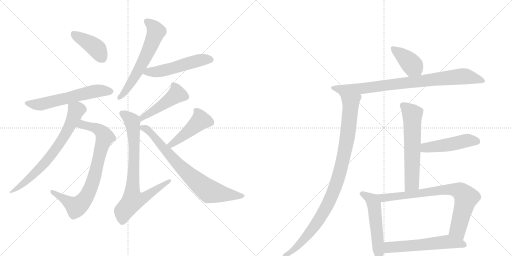
t = 0.00 s
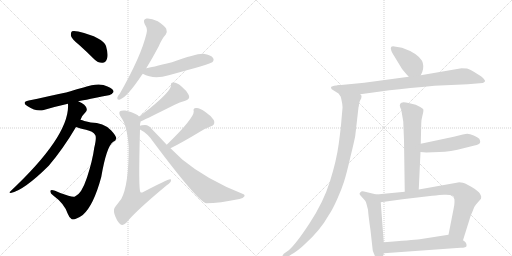
t = 2.77 s
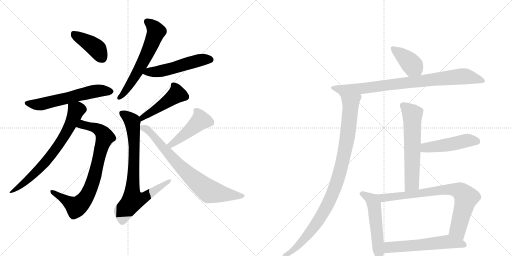
t = 5.53 s
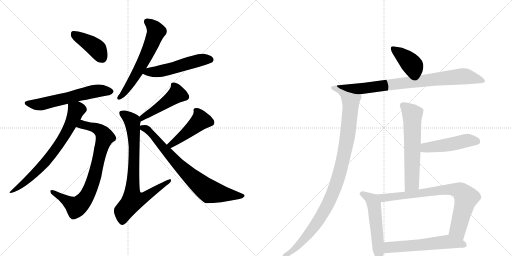
t = 8.30 s
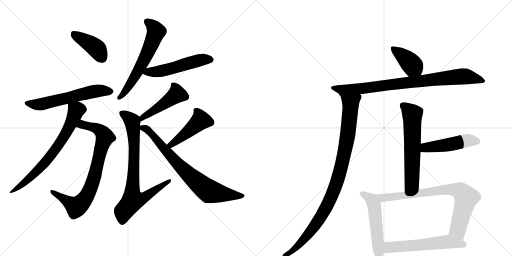
t = 11.06 s
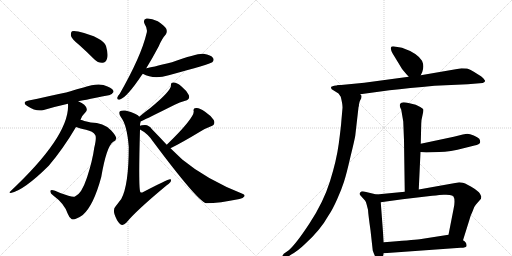
t = 13.83 s

The animated SVG that drew these frames (rendered in a browser with its animation timeline set to each time). Animation: 18 CSS @keyframes rules; one cycle of 13.83 s.

<svg version="1.1" viewBox="0 0 2048 1024" xmlns="http://www.w3.org/2000/svg">
  <g stroke="lightgray" stroke-dasharray="1,1" stroke-width="1" transform="scale(4, 4)">
    <line x1="0" y1="0" x2="256" y2="256"></line>
    <line x1="256" y1="0" x2="0" y2="256"></line>
    <line x1="128" y1="0" x2="128" y2="256"></line>
    <line x1="0" y1="128" x2="256" y2="128"></line>
    <line x1="256" y1="0" x2="512" y2="256"></line>
    <line x1="512" y1="0" x2="256" y2="256"></line>
    <line x1="384" y1="0" x2="384" y2="256"></line>
    <line x1="256" y1="128" x2="512" y2="128"></line>
  </g>
<g transform="scale(1, -1) translate(0, -850)">
   <style type="text/css">
    @keyframes keyframes0 {
      from {
       stroke: black;
       stroke-dashoffset: 411;
       stroke-width: 128;
       }
       57% {
       animation-timing-function: step-end;
       stroke: black;
       stroke-dashoffset: 0;
       stroke-width: 128;
       }
       to {
       stroke: black;
       stroke-width: 1024;
       }
       }
       #make-me-a-hanzi-animation-0 {
         animation: keyframes0 0.584473s both;
         animation-delay: 0.000000s;
         animation-timing-function: linear;
       }
    @keyframes keyframes1 {
      from {
       stroke: black;
       stroke-dashoffset: 594;
       stroke-width: 128;
       }
       66% {
       animation-timing-function: step-end;
       stroke: black;
       stroke-dashoffset: 0;
       stroke-width: 128;
       }
       to {
       stroke: black;
       stroke-width: 1024;
       }
       }
       #make-me-a-hanzi-animation-1 {
         animation: keyframes1 0.733398s both;
         animation-delay: 0.584473s;
         animation-timing-function: linear;
       }
    @keyframes keyframes2 {
      from {
       stroke: black;
       stroke-dashoffset: 808;
       stroke-width: 128;
       }
       72% {
       animation-timing-function: step-end;
       stroke: black;
       stroke-dashoffset: 0;
       stroke-width: 128;
       }
       to {
       stroke: black;
       stroke-width: 1024;
       }
       }
       #make-me-a-hanzi-animation-2 {
         animation: keyframes2 0.907552s both;
         animation-delay: 1.317871s;
         animation-timing-function: linear;
       }
    @keyframes keyframes3 {
      from {
       stroke: black;
       stroke-dashoffset: 716;
       stroke-width: 128;
       }
       70% {
       animation-timing-function: step-end;
       stroke: black;
       stroke-dashoffset: 0;
       stroke-width: 128;
       }
       to {
       stroke: black;
       stroke-width: 1024;
       }
       }
       #make-me-a-hanzi-animation-3 {
         animation: keyframes3 0.832682s both;
         animation-delay: 2.225423s;
         animation-timing-function: linear;
       }
    @keyframes keyframes4 {
      from {
       stroke: black;
       stroke-dashoffset: 615;
       stroke-width: 128;
       }
       67% {
       animation-timing-function: step-end;
       stroke: black;
       stroke-dashoffset: 0;
       stroke-width: 128;
       }
       to {
       stroke: black;
       stroke-width: 1024;
       }
       }
       #make-me-a-hanzi-animation-4 {
         animation: keyframes4 0.750488s both;
         animation-delay: 3.058105s;
         animation-timing-function: linear;
       }
    @keyframes keyframes5 {
      from {
       stroke: black;
       stroke-dashoffset: 525;
       stroke-width: 128;
       }
       63% {
       animation-timing-function: step-end;
       stroke: black;
       stroke-dashoffset: 0;
       stroke-width: 128;
       }
       to {
       stroke: black;
       stroke-width: 1024;
       }
       }
       #make-me-a-hanzi-animation-5 {
         animation: keyframes5 0.677246s both;
         animation-delay: 3.808594s;
         animation-timing-function: linear;
       }
    @keyframes keyframes6 {
      from {
       stroke: black;
       stroke-dashoffset: 470;
       stroke-width: 128;
       }
       60% {
       animation-timing-function: step-end;
       stroke: black;
       stroke-dashoffset: 0;
       stroke-width: 128;
       }
       to {
       stroke: black;
       stroke-width: 1024;
       }
       }
       #make-me-a-hanzi-animation-6 {
         animation: keyframes6 0.632487s both;
         animation-delay: 4.485840s;
         animation-timing-function: linear;
       }
    @keyframes keyframes7 {
      from {
       stroke: black;
       stroke-dashoffset: 796;
       stroke-width: 128;
       }
       72% {
       animation-timing-function: step-end;
       stroke: black;
       stroke-dashoffset: 0;
       stroke-width: 128;
       }
       to {
       stroke: black;
       stroke-width: 1024;
       }
       }
       #make-me-a-hanzi-animation-7 {
         animation: keyframes7 0.897786s both;
         animation-delay: 5.118327s;
         animation-timing-function: linear;
       }
    @keyframes keyframes8 {
      from {
       stroke: black;
       stroke-dashoffset: 462;
       stroke-width: 128;
       }
       60% {
       animation-timing-function: step-end;
       stroke: black;
       stroke-dashoffset: 0;
       stroke-width: 128;
       }
       to {
       stroke: black;
       stroke-width: 1024;
       }
       }
       #make-me-a-hanzi-animation-8 {
         animation: keyframes8 0.625977s both;
         animation-delay: 6.016113s;
         animation-timing-function: linear;
       }
    @keyframes keyframes9 {
      from {
       stroke: black;
       stroke-dashoffset: 765;
       stroke-width: 128;
       }
       71% {
       animation-timing-function: step-end;
       stroke: black;
       stroke-dashoffset: 0;
       stroke-width: 128;
       }
       to {
       stroke: black;
       stroke-width: 1024;
       }
       }
       #make-me-a-hanzi-animation-9 {
         animation: keyframes9 0.872559s both;
         animation-delay: 6.642090s;
         animation-timing-function: linear;
       }
    @keyframes keyframes10 {
      from {
       stroke: black;
       stroke-dashoffset: 395;
       stroke-width: 128;
       }
       56% {
       animation-timing-function: step-end;
       stroke: black;
       stroke-dashoffset: 0;
       stroke-width: 128;
       }
       to {
       stroke: black;
       stroke-width: 1024;
       }
       }
       #make-me-a-hanzi-animation-10 {
         animation: keyframes10 0.571452s both;
         animation-delay: 7.514648s;
         animation-timing-function: linear;
       }
    @keyframes keyframes11 {
      from {
       stroke: black;
       stroke-dashoffset: 829;
       stroke-width: 128;
       }
       73% {
       animation-timing-function: step-end;
       stroke: black;
       stroke-dashoffset: 0;
       stroke-width: 128;
       }
       to {
       stroke: black;
       stroke-width: 1024;
       }
       }
       #make-me-a-hanzi-animation-11 {
         animation: keyframes11 0.924642s both;
         animation-delay: 8.086100s;
         animation-timing-function: linear;
       }
    @keyframes keyframes12 {
      from {
       stroke: black;
       stroke-dashoffset: 1050;
       stroke-width: 128;
       }
       77% {
       animation-timing-function: step-end;
       stroke: black;
       stroke-dashoffset: 0;
       stroke-width: 128;
       }
       to {
       stroke: black;
       stroke-width: 1024;
       }
       }
       #make-me-a-hanzi-animation-12 {
         animation: keyframes12 1.104492s both;
         animation-delay: 9.010742s;
         animation-timing-function: linear;
       }
    @keyframes keyframes13 {
      from {
       stroke: black;
       stroke-dashoffset: 618;
       stroke-width: 128;
       }
       67% {
       animation-timing-function: step-end;
       stroke: black;
       stroke-dashoffset: 0;
       stroke-width: 128;
       }
       to {
       stroke: black;
       stroke-width: 1024;
       }
       }
       #make-me-a-hanzi-animation-13 {
         animation: keyframes13 0.752930s both;
         animation-delay: 10.115234s;
         animation-timing-function: linear;
       }
    @keyframes keyframes14 {
      from {
       stroke: black;
       stroke-dashoffset: 484;
       stroke-width: 128;
       }
       61% {
       animation-timing-function: step-end;
       stroke: black;
       stroke-dashoffset: 0;
       stroke-width: 128;
       }
       to {
       stroke: black;
       stroke-width: 1024;
       }
       }
       #make-me-a-hanzi-animation-14 {
         animation: keyframes14 0.643880s both;
         animation-delay: 10.868164s;
         animation-timing-function: linear;
       }
    @keyframes keyframes15 {
      from {
       stroke: black;
       stroke-dashoffset: 545;
       stroke-width: 128;
       }
       64% {
       animation-timing-function: step-end;
       stroke: black;
       stroke-dashoffset: 0;
       stroke-width: 128;
       }
       to {
       stroke: black;
       stroke-width: 1024;
       }
       }
       #make-me-a-hanzi-animation-15 {
         animation: keyframes15 0.693522s both;
         animation-delay: 11.512044s;
         animation-timing-function: linear;
       }
    @keyframes keyframes16 {
      from {
       stroke: black;
       stroke-dashoffset: 795;
       stroke-width: 128;
       }
       72% {
       animation-timing-function: step-end;
       stroke: black;
       stroke-dashoffset: 0;
       stroke-width: 128;
       }
       to {
       stroke: black;
       stroke-width: 1024;
       }
       }
       #make-me-a-hanzi-animation-16 {
         animation: keyframes16 0.896973s both;
         animation-delay: 12.205566s;
         animation-timing-function: linear;
       }
    @keyframes keyframes17 {
      from {
       stroke: black;
       stroke-dashoffset: 580;
       stroke-width: 128;
       }
       65% {
       animation-timing-function: step-end;
       stroke: black;
       stroke-dashoffset: 0;
       stroke-width: 128;
       }
       to {
       stroke: black;
       stroke-width: 1024;
       }
       }
       #make-me-a-hanzi-animation-17 {
         animation: keyframes17 0.722005s both;
         animation-delay: 13.102539s;
         animation-timing-function: linear;
       }
</style>
<path d="M 318 669 Q 346 644 377 613 Q 392 598 410 599 Q 423 599 428 615 Q 434 631 424 666 Q 412 700 313 724 Q 295 728 288 725 Q 282 721 284 706 Q 288 693 318 669 Z" fill="lightgray"></path> 
<path d="M 313 445 Q 319 446 435 469 Q 445 468 454 482 Q 455 495 430 504 Q 397 522 334 500 Q 307 494 282 485 Q 263 479 115 448 Q 85 442 109 426 Q 146 402 175 410 Q 218 423 272 435 L 313 445 Z" fill="lightgray"></path> 
<path d="M 304 342 Q 314 338 344 331 Q 372 325 381 310 Q 387 300 377 259 Q 370 207 348 140 Q 326 74 300 64 Q 288 60 241 78 Q 207 94 202 88 Q 198 79 213 68 Q 258 35 271 -5 Q 277 -21 287 -27 Q 300 -31 331 -10 Q 374 27 405 142 Q 426 265 453 283 Q 463 287 465 296 Q 466 305 444 329 Q 414 360 363 360 Q 351 363 337 366 Q 330 369 322 371 C 293 380 275 351 304 342 Z" fill="lightgray"></path> 
<path d="M 322 371 Q 326 386 342 401 Q 348 405 347 414 Q 344 432 313 445 C 286 458 272 465 272 435 Q 281 309 41 84 Q 34 80 43 78 Q 95 88 195 187 Q 252 254 304 342 L 322 371 Z" fill="lightgray"></path> 
<path d="M 585 577 Q 609 616 635 665 Q 648 696 663 712 Q 670 722 665 735 Q 659 747 631 765 Q 604 778 586 776 Q 570 773 579 753 Q 592 734 586 716 Q 565 626 479 475 Q 470 465 469 459 Q 468 449 480 452 Q 508 461 568 551 Q 569 552 571 555 L 585 577 Z" fill="lightgray"></path> 
<path d="M 571 555 Q 614 531 675 549 Q 840 594 849 601 Q 858 610 852 618 Q 845 630 814 635 Q 790 638 688 601 Q 603 580 585 577 C 556 571 544 568 571 555 Z" fill="lightgray"></path> 
<path d="M 562 364 Q 595 379 699 431 Q 718 441 741 447 Q 762 453 755 470 Q 746 488 725 505 Q 706 521 694 520 Q 682 521 684 508 Q 684 486 600 417 Q 579 402 557 383 C 534 364 535 351 562 364 Z" fill="lightgray"></path> 
<path d="M 560 347 Q 560 357 562 361 Q 562 362 562 364 C 563 378 563 378 557 383 Q 551 395 501 408 Q 485 409 480 405 Q 473 398 484 381 Q 508 351 515 263 Q 515 109 485 54 Q 475 41 462 24 Q 452 14 458 -7 Q 467 -34 480 -46 Q 492 -55 505 -41 Q 545 8 667 109 Q 683 119 684 128 Q 685 134 680 133 Q 671 133 573 82 Q 566 78 562 81 Q 553 87 560 332 L 560 347 Z" fill="lightgray"></path> 
<path d="M 682 257 Q 727 279 798 322 Q 817 335 842 344 Q 864 351 855 370 Q 843 388 819 404 Q 797 420 784 418 Q 771 418 775 404 Q 775 376 667 271 C 646 250 655 244 682 257 Z" fill="lightgray"></path> 
<path d="M 667 271 Q 639 301 607 334 Q 597 349 580 350 Q 565 350 560 347 C 541 344 541 344 560 332 Q 591 316 612 284 Q 789 47 824 37 Q 878 37 958 54 Q 973 57 977 64 Q 981 71 972 74 Q 827 131 729 212 Q 707 233 682 257 L 667 271 Z" fill="lightgray"></path> 
<path d="M 1608 659 L 1572 665 Q 1563 665 1563 657 Q 1564 648 1570 637 L 1607 576 Q 1612 568 1635 543 C 1655 521 1670 522 1683 549 L 1689 562 Q 1698 586 1688 607 Q 1669 638 1608 659 Z" fill="lightgray"></path> 
<path d="M 1635 543 L 1457 519 L 1354 509 C 1324 506 1411 469 1441 473 L 1558 489 Q 1635 498 1738 507 L 1871 513 L 1931 518 Q 1944 524 1939 529 L 1933 537 Q 1926 546 1911 553 Q 1876 575 1868 576 Q 1861 577 1846 577 L 1683 549 L 1635 543 Z" fill="lightgray"></path> 
<path d="M 1354 509 Q 1333 507 1327 504 Q 1321 501 1327 493 L 1354 476 L 1363 463 Q 1371 431 1370 418 L 1366 373 Q 1364 342 1355 275 Q 1346 208 1320 125 Q 1294 42 1239 -42 Q 1184 -126 1155 -151 L 1135 -165 Q 1127 -175 1129 -183 Q 1130 -190 1140 -185 L 1165 -168 Q 1191 -154 1220 -126 Q 1281 -71 1314 -12 Q 1330 11 1349 54 Q 1366 92 1376 123 Q 1386 154 1402 224 Q 1419 293 1421 307 L 1434 421 Q 1436 424 1436 434 Q 1437 444 1445 457 L 1446 465 Q 1447 467 1441 473 C 1441 503 1384 514 1354 509 Z" fill="lightgray"></path> 
<path d="M 1613 364 L 1616 289 L 1619 83 C 1619 53 1674 62 1675 92 L 1682 242 L 1683 275 L 1685 356 Q 1685 370 1690 389 Q 1695 407 1693 413 L 1691 415 Q 1685 421 1663 431 L 1638 437 Q 1615 442 1610 440 Q 1606 440 1601 435 Q 1597 431 1601 420 L 1605 411 L 1613 364 Z" fill="lightgray"></path> 
<path d="M 1682 242 L 1705 240 L 1757 242 Q 1800 242 1858 258 L 1886 265 Q 1912 270 1918 276 Q 1924 282 1917 295 Q 1911 301 1895 308 Q 1879 314 1869 315 Q 1860 315 1815 303 L 1683 275 C 1654 269 1652 245 1682 242 Z" fill="lightgray"></path> 
<path d="M 1506 72 L 1456 84 Q 1450 86 1445 84 Q 1433 76 1442 68 L 1460 48 Q 1464 43 1466 34 L 1472 11 Q 1473 -8 1482 -71 L 1491 -152 Q 1506 -196 1520 -196 L 1524 -194 Q 1531 -184 1535 -163 L 1535 -119 L 1523 41 C 1521 68 1521 68 1506 72 Z" fill="lightgray"></path> 
<path d="M 1619 83 L 1506 72 C 1476 69 1493 37 1523 41 L 1610 53 L 1729 67 Q 1735 68 1775 71 Q 1816 73 1816 59 Q 1818 57 1818 43 Q 1818 29 1814 13 L 1794 -89 C 1788 -118 1843 -140 1852 -111 L 1878 -28 Q 1880 -17 1890 4 Q 1895 23 1904 32 L 1924 55 Q 1924 60 1925 62 Q 1926 63 1920 75 Q 1914 86 1885 103 Q 1857 120 1844 120 Q 1835 122 1832 120 L 1675 92 L 1619 83 Z" fill="lightgray"></path> 
<path d="M 1535 -163 L 1842 -141 Q 1866 -141 1866 -134 Q 1868 -120 1852 -111 C 1828 -93 1818 -85 1794 -89 L 1679 -107 Q 1648 -110 1535 -119 C 1505 -121 1505 -165 1535 -163 Z" fill="lightgray"></path> 
      <clipPath id="make-me-a-hanzi-clip-0">
      <path d="M 318 669 Q 346 644 377 613 Q 392 598 410 599 Q 423 599 428 615 Q 434 631 424 666 Q 412 700 313 724 Q 295 728 288 725 Q 282 721 284 706 Q 288 693 318 669 Z" fill="lightgray"></path>
      </clipPath>
      <path clip-path="url(#make-me-a-hanzi-clip-0)" d="M 294 717 L 385 657 L 409 618 " fill="none" id="make-me-a-hanzi-animation-0" stroke-dasharray="283 566" stroke-linecap="round"></path>

      <clipPath id="make-me-a-hanzi-clip-1">
      <path d="M 313 445 Q 319 446 435 469 Q 445 468 454 482 Q 455 495 430 504 Q 397 522 334 500 Q 307 494 282 485 Q 263 479 115 448 Q 85 442 109 426 Q 146 402 175 410 Q 218 423 272 435 L 313 445 Z" fill="lightgray"></path>
      </clipPath>
      <path clip-path="url(#make-me-a-hanzi-clip-1)" d="M 110 438 L 165 433 L 379 485 L 442 483 " fill="none" id="make-me-a-hanzi-animation-1" stroke-dasharray="466 932" stroke-linecap="round"></path>

      <clipPath id="make-me-a-hanzi-clip-2">
      <path d="M 304 342 Q 314 338 344 331 Q 372 325 381 310 Q 387 300 377 259 Q 370 207 348 140 Q 326 74 300 64 Q 288 60 241 78 Q 207 94 202 88 Q 198 79 213 68 Q 258 35 271 -5 Q 277 -21 287 -27 Q 300 -31 331 -10 Q 374 27 405 142 Q 426 265 453 283 Q 463 287 465 296 Q 466 305 444 329 Q 414 360 363 360 Q 351 363 337 366 Q 330 369 322 371 C 293 380 275 351 304 342 Z" fill="lightgray"></path>
      </clipPath>
      <path clip-path="url(#make-me-a-hanzi-clip-2)" d="M 310 345 L 329 352 L 384 338 L 404 325 L 420 302 L 358 87 L 336 49 L 305 23 L 207 84 " fill="none" id="make-me-a-hanzi-animation-2" stroke-dasharray="680 1360" stroke-linecap="round"></path>

      <clipPath id="make-me-a-hanzi-clip-3">
      <path d="M 322 371 Q 326 386 342 401 Q 348 405 347 414 Q 344 432 313 445 C 286 458 272 465 272 435 Q 281 309 41 84 Q 34 80 43 78 Q 95 88 195 187 Q 252 254 304 342 L 322 371 Z" fill="lightgray"></path>
      </clipPath>
      <path clip-path="url(#make-me-a-hanzi-clip-3)" d="M 280 431 L 305 409 L 280 347 L 248 290 L 159 176 L 83 107 L 64 93 L 50 92 L 47 83 " fill="none" id="make-me-a-hanzi-animation-3" stroke-dasharray="588 1176" stroke-linecap="round"></path>

      <clipPath id="make-me-a-hanzi-clip-4">
      <path d="M 585 577 Q 609 616 635 665 Q 648 696 663 712 Q 670 722 665 735 Q 659 747 631 765 Q 604 778 586 776 Q 570 773 579 753 Q 592 734 586 716 Q 565 626 479 475 Q 470 465 469 459 Q 468 449 480 452 Q 508 461 568 551 Q 569 552 571 555 L 585 577 Z" fill="lightgray"></path>
      </clipPath>
      <path clip-path="url(#make-me-a-hanzi-clip-4)" d="M 588 763 L 613 745 L 625 724 L 587 631 L 546 552 L 477 460 " fill="none" id="make-me-a-hanzi-animation-4" stroke-dasharray="487 974" stroke-linecap="round"></path>

      <clipPath id="make-me-a-hanzi-clip-5">
      <path d="M 571 555 Q 614 531 675 549 Q 840 594 849 601 Q 858 610 852 618 Q 845 630 814 635 Q 790 638 688 601 Q 603 580 585 577 C 556 571 544 568 571 555 Z" fill="lightgray"></path>
      </clipPath>
      <path clip-path="url(#make-me-a-hanzi-clip-5)" d="M 580 557 L 646 566 L 810 612 L 842 611 " fill="none" id="make-me-a-hanzi-animation-5" stroke-dasharray="397 794" stroke-linecap="round"></path>

      <clipPath id="make-me-a-hanzi-clip-6">
      <path d="M 562 364 Q 595 379 699 431 Q 718 441 741 447 Q 762 453 755 470 Q 746 488 725 505 Q 706 521 694 520 Q 682 521 684 508 Q 684 486 600 417 Q 579 402 557 383 C 534 364 535 351 562 364 Z" fill="lightgray"></path>
      </clipPath>
      <path clip-path="url(#make-me-a-hanzi-clip-6)" d="M 697 508 L 707 472 L 581 388 L 564 370 " fill="none" id="make-me-a-hanzi-animation-6" stroke-dasharray="342 684" stroke-linecap="round"></path>

      <clipPath id="make-me-a-hanzi-clip-7">
      <path d="M 560 347 Q 560 357 562 361 Q 562 362 562 364 C 563 378 563 378 557 383 Q 551 395 501 408 Q 485 409 480 405 Q 473 398 484 381 Q 508 351 515 263 Q 515 109 485 54 Q 475 41 462 24 Q 452 14 458 -7 Q 467 -34 480 -46 Q 492 -55 505 -41 Q 545 8 667 109 Q 683 119 684 128 Q 685 134 680 133 Q 671 133 573 82 Q 566 78 562 81 Q 553 87 560 332 L 560 347 Z" fill="lightgray"></path>
      </clipPath>
      <path clip-path="url(#make-me-a-hanzi-clip-7)" d="M 487 398 L 507 387 L 530 358 L 539 262 L 531 49 L 550 50 L 584 64 L 679 128 " fill="none" id="make-me-a-hanzi-animation-7" stroke-dasharray="668 1336" stroke-linecap="round"></path>

      <clipPath id="make-me-a-hanzi-clip-8">
      <path d="M 682 257 Q 727 279 798 322 Q 817 335 842 344 Q 864 351 855 370 Q 843 388 819 404 Q 797 420 784 418 Q 771 418 775 404 Q 775 376 667 271 C 646 250 655 244 682 257 Z" fill="lightgray"></path>
      </clipPath>
      <path clip-path="url(#make-me-a-hanzi-clip-8)" d="M 782 409 L 793 398 L 803 369 L 749 320 L 685 275 L 684 266 " fill="none" id="make-me-a-hanzi-animation-8" stroke-dasharray="334 668" stroke-linecap="round"></path>

      <clipPath id="make-me-a-hanzi-clip-9">
      <path d="M 667 271 Q 639 301 607 334 Q 597 349 580 350 Q 565 350 560 347 C 541 344 541 344 560 332 Q 591 316 612 284 Q 789 47 824 37 Q 878 37 958 54 Q 973 57 977 64 Q 981 71 972 74 Q 827 131 729 212 Q 707 233 682 257 L 667 271 Z" fill="lightgray"></path>
      </clipPath>
      <path clip-path="url(#make-me-a-hanzi-clip-9)" d="M 566 340 L 592 330 L 714 190 L 827 91 L 866 78 L 969 66 " fill="none" id="make-me-a-hanzi-animation-9" stroke-dasharray="637 1274" stroke-linecap="round"></path>

      <clipPath id="make-me-a-hanzi-clip-10">
      <path d="M 1608 659 L 1572 665 Q 1563 665 1563 657 Q 1564 648 1570 637 L 1607 576 Q 1612 568 1635 543 C 1655 521 1670 522 1683 549 L 1689 562 Q 1698 586 1688 607 Q 1669 638 1608 659 Z" fill="lightgray"></path>
      </clipPath>
      <path clip-path="url(#make-me-a-hanzi-clip-10)" d="M 1573 654 L 1622 618 L 1675 560 " fill="none" id="make-me-a-hanzi-animation-10" stroke-dasharray="267 534" stroke-linecap="round"></path>

      <clipPath id="make-me-a-hanzi-clip-11">
      <path d="M 1635 543 L 1457 519 L 1354 509 C 1324 506 1411 469 1441 473 L 1558 489 Q 1635 498 1738 507 L 1871 513 L 1931 518 Q 1944 524 1939 529 L 1933 537 Q 1926 546 1911 553 Q 1876 575 1868 576 Q 1861 577 1846 577 L 1683 549 L 1635 543 Z" fill="lightgray"></path>
      </clipPath>
      <path clip-path="url(#make-me-a-hanzi-clip-11)" d="M 1362 507 L 1442 495 L 1852 545 L 1929 528 " fill="none" id="make-me-a-hanzi-animation-11" stroke-dasharray="701 1402" stroke-linecap="round"></path>

      <clipPath id="make-me-a-hanzi-clip-12">
      <path d="M 1354 509 Q 1333 507 1327 504 Q 1321 501 1327 493 L 1354 476 L 1363 463 Q 1371 431 1370 418 L 1366 373 Q 1364 342 1355 275 Q 1346 208 1320 125 Q 1294 42 1239 -42 Q 1184 -126 1155 -151 L 1135 -165 Q 1127 -175 1129 -183 Q 1130 -190 1140 -185 L 1165 -168 Q 1191 -154 1220 -126 Q 1281 -71 1314 -12 Q 1330 11 1349 54 Q 1366 92 1376 123 Q 1386 154 1402 224 Q 1419 293 1421 307 L 1434 421 Q 1436 424 1436 434 Q 1437 444 1445 457 L 1446 465 Q 1447 467 1441 473 C 1441 503 1384 514 1354 509 Z" fill="lightgray"></path>
      </clipPath>
      <path clip-path="url(#make-me-a-hanzi-clip-12)" d="M 1334 499 L 1370 485 L 1403 448 L 1388 292 L 1355 146 L 1309 28 L 1269 -39 L 1183 -141 L 1135 -179 " fill="none" id="make-me-a-hanzi-animation-12" stroke-dasharray="922 1844" stroke-linecap="round"></path>

      <clipPath id="make-me-a-hanzi-clip-13">
      <path d="M 1613 364 L 1616 289 L 1619 83 C 1619 53 1674 62 1675 92 L 1682 242 L 1683 275 L 1685 356 Q 1685 370 1690 389 Q 1695 407 1693 413 L 1691 415 Q 1685 421 1663 431 L 1638 437 Q 1615 442 1610 440 Q 1606 440 1601 435 Q 1597 431 1601 420 L 1605 411 L 1613 364 Z" fill="lightgray"></path>
      </clipPath>
      <path clip-path="url(#make-me-a-hanzi-clip-13)" d="M 1611 428 L 1649 392 L 1648 117 L 1625 91 " fill="none" id="make-me-a-hanzi-animation-13" stroke-dasharray="490 980" stroke-linecap="round"></path>

      <clipPath id="make-me-a-hanzi-clip-14">
      <path d="M 1682 242 L 1705 240 L 1757 242 Q 1800 242 1858 258 L 1886 265 Q 1912 270 1918 276 Q 1924 282 1917 295 Q 1911 301 1895 308 Q 1879 314 1869 315 Q 1860 315 1815 303 L 1683 275 C 1654 269 1652 245 1682 242 Z" fill="lightgray"></path>
      </clipPath>
      <path clip-path="url(#make-me-a-hanzi-clip-14)" d="M 1688 247 L 1709 261 L 1763 266 L 1869 288 L 1909 284 " fill="none" id="make-me-a-hanzi-animation-14" stroke-dasharray="356 712" stroke-linecap="round"></path>

      <clipPath id="make-me-a-hanzi-clip-15">
      <path d="M 1506 72 L 1456 84 Q 1450 86 1445 84 Q 1433 76 1442 68 L 1460 48 Q 1464 43 1466 34 L 1472 11 Q 1473 -8 1482 -71 L 1491 -152 Q 1506 -196 1520 -196 L 1524 -194 Q 1531 -184 1535 -163 L 1535 -119 L 1523 41 C 1521 68 1521 68 1506 72 Z" fill="lightgray"></path>
      </clipPath>
      <path clip-path="url(#make-me-a-hanzi-clip-15)" d="M 1447 75 L 1482 55 L 1496 32 L 1519 -189 " fill="none" id="make-me-a-hanzi-animation-15" stroke-dasharray="417 834" stroke-linecap="round"></path>

      <clipPath id="make-me-a-hanzi-clip-16">
      <path d="M 1619 83 L 1506 72 C 1476 69 1493 37 1523 41 L 1610 53 L 1729 67 Q 1735 68 1775 71 Q 1816 73 1816 59 Q 1818 57 1818 43 Q 1818 29 1814 13 L 1794 -89 C 1788 -118 1843 -140 1852 -111 L 1878 -28 Q 1880 -17 1890 4 Q 1895 23 1904 32 L 1924 55 Q 1924 60 1925 62 Q 1926 63 1920 75 Q 1914 86 1885 103 Q 1857 120 1844 120 Q 1835 122 1832 120 L 1675 92 L 1619 83 Z" fill="lightgray"></path>
      </clipPath>
      <path clip-path="url(#make-me-a-hanzi-clip-16)" d="M 1513 69 L 1532 58 L 1796 93 L 1838 87 L 1865 60 L 1831 -68 L 1847 -102 " fill="none" id="make-me-a-hanzi-animation-16" stroke-dasharray="667 1334" stroke-linecap="round"></path>

      <clipPath id="make-me-a-hanzi-clip-17">
      <path d="M 1535 -163 L 1842 -141 Q 1866 -141 1866 -134 Q 1868 -120 1852 -111 C 1828 -93 1818 -85 1794 -89 L 1679 -107 Q 1648 -110 1535 -119 C 1505 -121 1505 -165 1535 -163 Z" fill="lightgray"></path>
      </clipPath>
      <path clip-path="url(#make-me-a-hanzi-clip-17)" d="M 1542 -156 L 1555 -141 L 1569 -138 L 1777 -118 L 1857 -129 " fill="none" id="make-me-a-hanzi-animation-17" stroke-dasharray="452 904" stroke-linecap="round"></path>

</g>
</svg>
